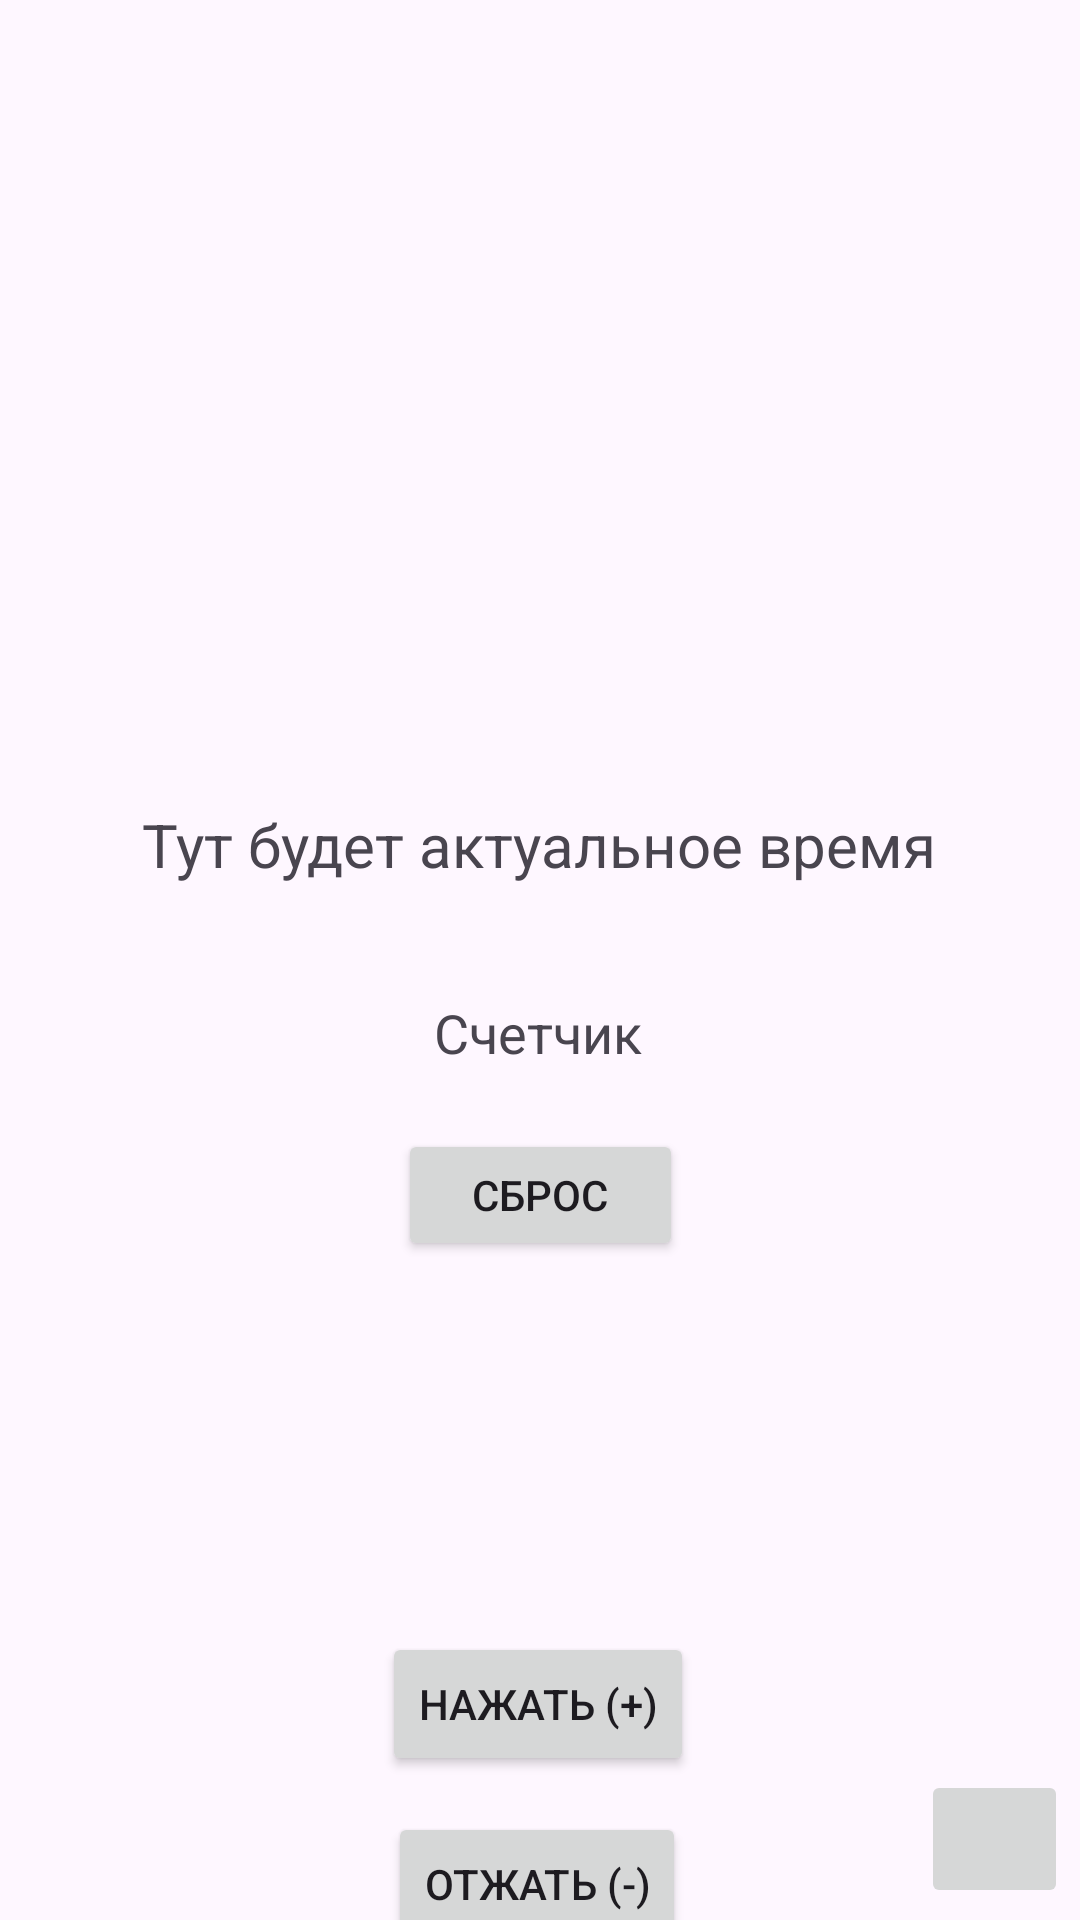

Produce the Android XML layout that renders to this screen, including the resource entries it uses.
<!-- AndroidManifest.xml: application theme Theme.Penis -->
<!-- res/layout/activity_main.xml -->
<?xml version="1.0" encoding="utf-8"?>
<androidx.constraintlayout.widget.ConstraintLayout xmlns:android="http://schemas.android.com/apk/res/android"
    xmlns:app="http://schemas.android.com/apk/res-auto"
    xmlns:tools="http://schemas.android.com/tools"
    android:layout_width="match_parent"
    android:layout_height="match_parent"
    android:clickable="true"
    tools:context=".MainActivity">

    <Button
        android:id="@+id/buttonPlus"
        android:layout_width="wrap_content"
        android:layout_height="wrap_content"
        android:layout_marginTop="544dp"
        android:text="Нажать (+)"
        app:layout_constraintEnd_toEndOf="parent"
        app:layout_constraintHorizontal_bias="0.498"
        app:layout_constraintStart_toStartOf="parent"
        app:layout_constraintTop_toTopOf="parent" />

    <Button
        android:id="@+id/buttonMinus"
        android:layout_width="wrap_content"
        android:layout_height="wrap_content"
        android:layout_marginTop="12dp"
        android:text="Отжать (-)"
        app:layout_constraintEnd_toEndOf="parent"
        app:layout_constraintHorizontal_bias="0.496"
        app:layout_constraintStart_toStartOf="parent"
        app:layout_constraintTop_toBottomOf="@+id/buttonPlus" />

    <TextView
        android:id="@+id/time"
        android:layout_width="wrap_content"
        android:layout_height="wrap_content"
        android:layout_marginTop="268dp"
        android:text="Тут будет актуальное время"
        android:textSize="20sp"
        app:layout_constraintEnd_toEndOf="parent"
        app:layout_constraintHorizontal_bias="0.496"
        app:layout_constraintStart_toStartOf="parent"
        app:layout_constraintTop_toTopOf="parent" />

    <TextView
        android:id="@+id/counterView"
        android:layout_width="wrap_content"
        android:layout_height="wrap_content"
        android:layout_marginTop="332dp"
        android:text="Счетчик"
        android:textSize="18sp"
        app:layout_constraintEnd_toEndOf="parent"
        app:layout_constraintHorizontal_bias="0.498"
        app:layout_constraintStart_toStartOf="parent"
        app:layout_constraintTop_toTopOf="parent" />

    <Button
        android:id="@+id/buttonRefresh"
        android:layout_width="95dp"
        android:layout_height="44dp"
        android:layout_marginTop="20dp"
        android:text="Сброс"
        app:layout_constraintEnd_toEndOf="parent"
        app:layout_constraintStart_toStartOf="parent"
        app:layout_constraintTop_toBottomOf="@+id/counterView" />

    <ImageButton
        android:id="@+id/buttonNext"
        android:layout_width="49dp"
        android:layout_height="46dp"
        android:layout_marginEnd="4dp"
        android:layout_marginBottom="4dp"
        android:src="@drawable/baseline_chevron_right_24"
        app:layout_constraintBottom_toBottomOf="parent"
        app:layout_constraintEnd_toEndOf="parent" />

</androidx.constraintlayout.widget.ConstraintLayout>
<!-- resources referenced by this layout -->
<resources>
  <style name="Theme.Penis" parent="Base.Theme.Penis" />
  <style name="Base.Theme.Penis" parent="Theme.Material3.DayNight.NoActionBar">
          
          
      </style>
</resources>
